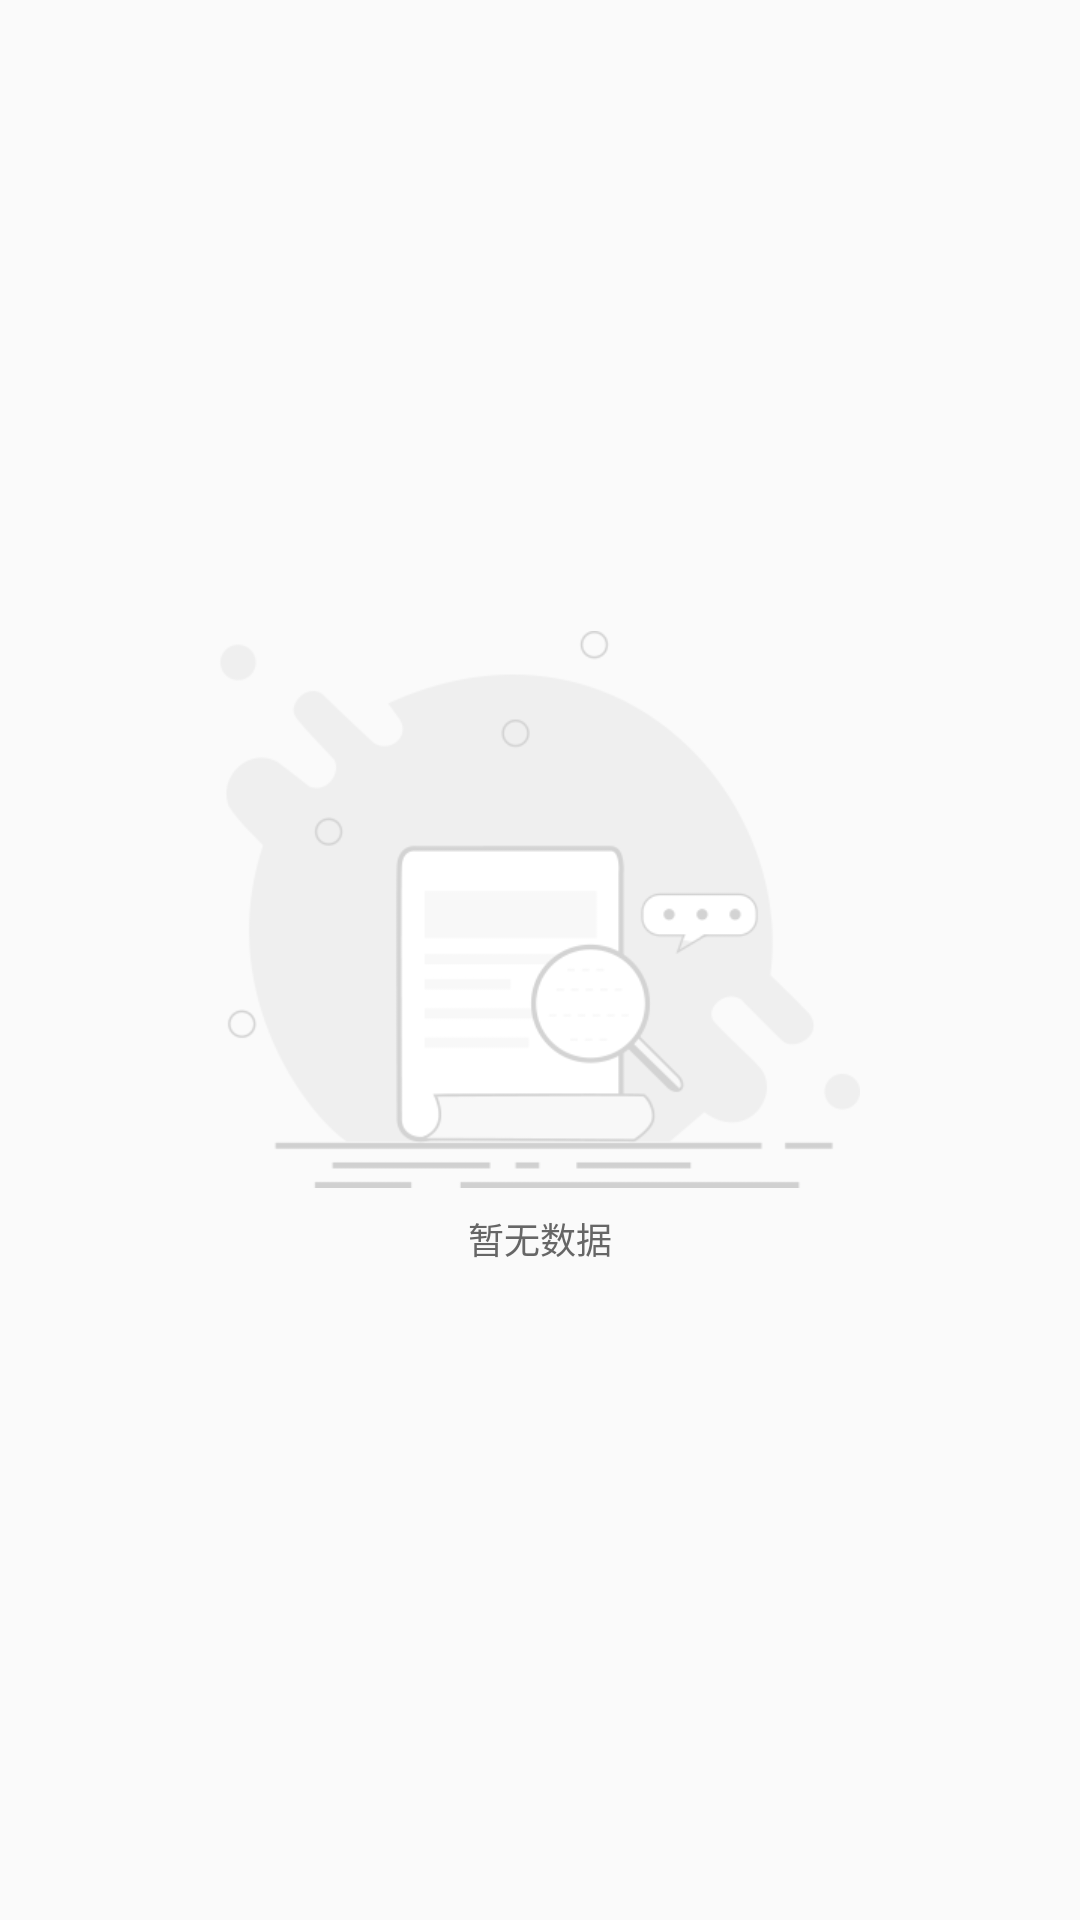

Produce the Android XML layout that renders to this screen, including the resource entries it uses.
<!-- AndroidManifest.xml: application theme AppTheme -->
<!-- res/layout/custom_empty_view.xml -->
<?xml version="1.0" encoding="utf-8"?>
<LinearLayout xmlns:android="http://schemas.android.com/apk/res/android"
              android:id="@+id/empty_view"
              android:layout_width="match_parent"
              android:layout_height="match_parent"
              android:gravity="center"
              android:orientation="vertical">

    <ImageView
        android:id="@+id/empty_view_img"
        android:layout_width="wrap_content"
        android:layout_height="wrap_content"
        android:layout_centerInParent="true"
        android:src="@mipmap/ic_load_empty"
        />

    <TextView
        android:id="@+id/empty_view_tv"
        android:layout_width="wrap_content"
        android:layout_height="wrap_content"
        android:layout_below="@id/empty_view_img"
        android:layout_centerHorizontal="true"
        android:layout_margin="8dp"
        android:text="@string/msg_empty_view"
        android:textColor="#666666"
        android:textSize="12sp"/>
</LinearLayout>
<!-- resources referenced by this layout -->
<resources>
  <!-- mipmap ic_load_empty: png bitmap (mipmap-xhdpi, 16667 bytes) -->
  <string name="msg_empty_view">暂无数据</string>
  <style name="AppTheme" parent="BaseAppTheme">
  
      </style>
  <style name="BaseAppTheme" parent="Theme.AppCompat.Light.NoActionBar">
          
          <item name="colorPrimary">@color/colorPrimary</item>
          <item name="colorPrimaryDark">@color/colorPrimaryDark</item>
          <item name="colorAccent">@color/colorAccent</item>
      </style>
  <color name="colorPrimary">#3F51B5</color>
  <color name="colorPrimaryDark">#303F9F</color>
  <color name="colorAccent">#FF4081</color>
</resources>
